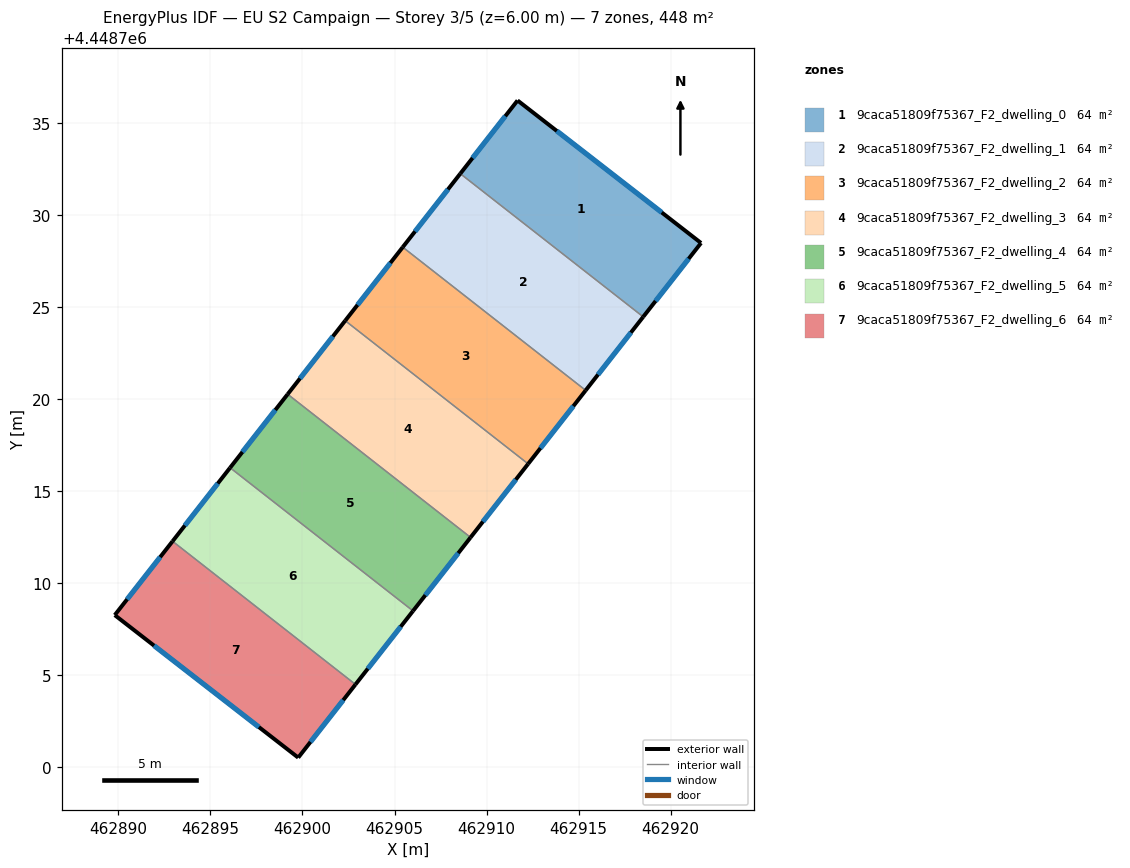
=== STOREY PLAN SPEC (per zone: floor XY polygon, exterior-wall plan segments, windows/doors) ===
zone 1: 9caca51809f75367_F2_dwelling_0  (64.0 m²)
  floor: (462921.65, 4448728.48) (462918.51, 4448724.46) (462908.57, 4448732.24) (462911.68, 4448736.22)
  exterior wall: (462911.68, 4448736.22) – (462908.57, 4448732.24)  [5.0 m]
    window: (462911.02, 4448735.37) – (462909.24, 4448733.09)  [4.9 m²]
  exterior wall: (462921.65, 4448728.48) – (462911.68, 4448736.22)  [12.6 m]
    window: (462919.51, 4448730.13) – (462913.82, 4448734.56)  [12.4 m²]
  exterior wall: (462918.51, 4448724.46) – (462921.65, 4448728.48)  [5.1 m]
    window: (462919.18, 4448725.32) – (462920.98, 4448727.62)  [5.0 m²]
  interior walls: 1
zone 2: 9caca51809f75367_F2_dwelling_1  (64.0 m²)
  floor: (462918.51, 4448724.46) (462915.38, 4448720.47) (462905.45, 4448728.25) (462908.57, 4448732.24)
  exterior wall: (462908.57, 4448732.24) – (462905.45, 4448728.25)  [5.1 m]
    window: (462907.90, 4448731.39) – (462906.12, 4448729.10)  [5.0 m²]
  exterior wall: (462915.38, 4448720.47) – (462918.51, 4448724.46)  [5.1 m]
    window: (462916.05, 4448721.33) – (462917.84, 4448723.61)  [5.0 m²]
  interior walls: 2
zone 3: 9caca51809f75367_F2_dwelling_2  (64.0 m²)
  floor: (462915.38, 4448720.47) (462912.26, 4448716.48) (462902.32, 4448724.26) (462905.45, 4448728.25)
  exterior wall: (462905.45, 4448728.25) – (462902.32, 4448724.26)  [5.1 m]
    window: (462904.78, 4448727.39) – (462902.99, 4448725.11)  [5.0 m²]
  exterior wall: (462912.26, 4448716.48) – (462915.38, 4448720.47)  [5.1 m]
    window: (462912.93, 4448717.33) – (462914.71, 4448719.62)  [5.0 m²]
  interior walls: 2
zone 4: 9caca51809f75367_F2_dwelling_3  (64.0 m²)
  floor: (462912.26, 4448716.48) (462909.13, 4448712.48) (462899.20, 4448720.26) (462902.32, 4448724.26)
  exterior wall: (462902.32, 4448724.26) – (462899.20, 4448720.26)  [5.1 m]
    window: (462901.65, 4448723.40) – (462899.86, 4448721.12)  [5.0 m²]
  exterior wall: (462909.13, 4448712.48) – (462912.26, 4448716.48)  [5.1 m]
    window: (462909.80, 4448713.34) – (462911.59, 4448715.62)  [5.0 m²]
  interior walls: 2
zone 5: 9caca51809f75367_F2_dwelling_4  (64.0 m²)
  floor: (462909.13, 4448712.48) (462906.01, 4448708.49) (462896.07, 4448716.27) (462899.20, 4448720.26)
  exterior wall: (462899.20, 4448720.26) – (462896.07, 4448716.27)  [5.1 m]
    window: (462898.53, 4448719.41) – (462896.74, 4448717.12)  [5.0 m²]
  exterior wall: (462906.01, 4448708.49) – (462909.13, 4448712.48)  [5.1 m]
    window: (462906.68, 4448709.35) – (462908.46, 4448711.63)  [5.0 m²]
  interior walls: 2
zone 6: 9caca51809f75367_F2_dwelling_5  (64.0 m²)
  floor: (462906.01, 4448708.49) (462902.88, 4448704.50) (462892.94, 4448712.28) (462896.07, 4448716.27)
  exterior wall: (462896.07, 4448716.27) – (462892.94, 4448712.28)  [5.1 m]
    window: (462895.40, 4448715.41) – (462893.61, 4448713.13)  [5.0 m²]
  exterior wall: (462902.88, 4448704.50) – (462906.01, 4448708.49)  [5.1 m]
    window: (462903.55, 4448705.35) – (462905.34, 4448707.64)  [5.0 m²]
  interior walls: 2
zone 7: 9caca51809f75367_F2_dwelling_6  (64.0 m²)
  floor: (462902.88, 4448704.50) (462899.77, 4448700.52) (462889.80, 4448708.26) (462892.94, 4448712.28)
  exterior wall: (462889.80, 4448708.26) – (462899.77, 4448700.52)  [12.6 m]
    window: (462891.94, 4448706.61) – (462897.63, 4448702.18)  [12.4 m²]
  exterior wall: (462892.94, 4448712.28) – (462889.80, 4448708.26)  [5.1 m]
    window: (462892.27, 4448711.42) – (462890.48, 4448709.12)  [5.0 m²]
  exterior wall: (462899.77, 4448700.52) – (462902.88, 4448704.50)  [5.0 m]
    window: (462900.44, 4448701.37) – (462902.21, 4448703.65)  [4.9 m²]
  interior walls: 1

=== DERIVED (storey summary) ===
Building: EU S2 Campaign
Storey: 3 of 5  (floor level z = 6.00 m)
Storey gross floor area: 447.9 m²
Zones on this storey: 7
  - 9caca51809f75367_F2_dwelling_0: floor 64.0 m²; exterior wall 22.8 m (68.3 m²); 3 window(s) 22.3 m²; WWR 32.7%
  - 9caca51809f75367_F2_dwelling_1: floor 64.0 m²; exterior wall 10.1 m (30.4 m²); 2 window(s) 9.9 m²; WWR 32.7%
  - 9caca51809f75367_F2_dwelling_2: floor 64.0 m²; exterior wall 10.1 m (30.4 m²); 2 window(s) 9.9 m²; WWR 32.7%
  - 9caca51809f75367_F2_dwelling_3: floor 64.0 m²; exterior wall 10.1 m (30.4 m²); 2 window(s) 9.9 m²; WWR 32.7%
  - 9caca51809f75367_F2_dwelling_4: floor 64.0 m²; exterior wall 10.1 m (30.4 m²); 2 window(s) 9.9 m²; WWR 32.7%
  - 9caca51809f75367_F2_dwelling_5: floor 64.0 m²; exterior wall 10.1 m (30.4 m²); 2 window(s) 9.9 m²; WWR 32.7%
  - 9caca51809f75367_F2_dwelling_6: floor 64.0 m²; exterior wall 22.8 m (68.3 m²); 3 window(s) 22.3 m²; WWR 32.7%
Zone adjacency (shared interzone walls):
  - 9caca51809f75367_F2_dwelling_0 ↔ 9caca51809f75367_F2_dwelling_1
  - 9caca51809f75367_F2_dwelling_1 ↔ 9caca51809f75367_F2_dwelling_2
  - 9caca51809f75367_F2_dwelling_2 ↔ 9caca51809f75367_F2_dwelling_3
  - 9caca51809f75367_F2_dwelling_3 ↔ 9caca51809f75367_F2_dwelling_4
  - 9caca51809f75367_F2_dwelling_4 ↔ 9caca51809f75367_F2_dwelling_5
  - 9caca51809f75367_F2_dwelling_5 ↔ 9caca51809f75367_F2_dwelling_6